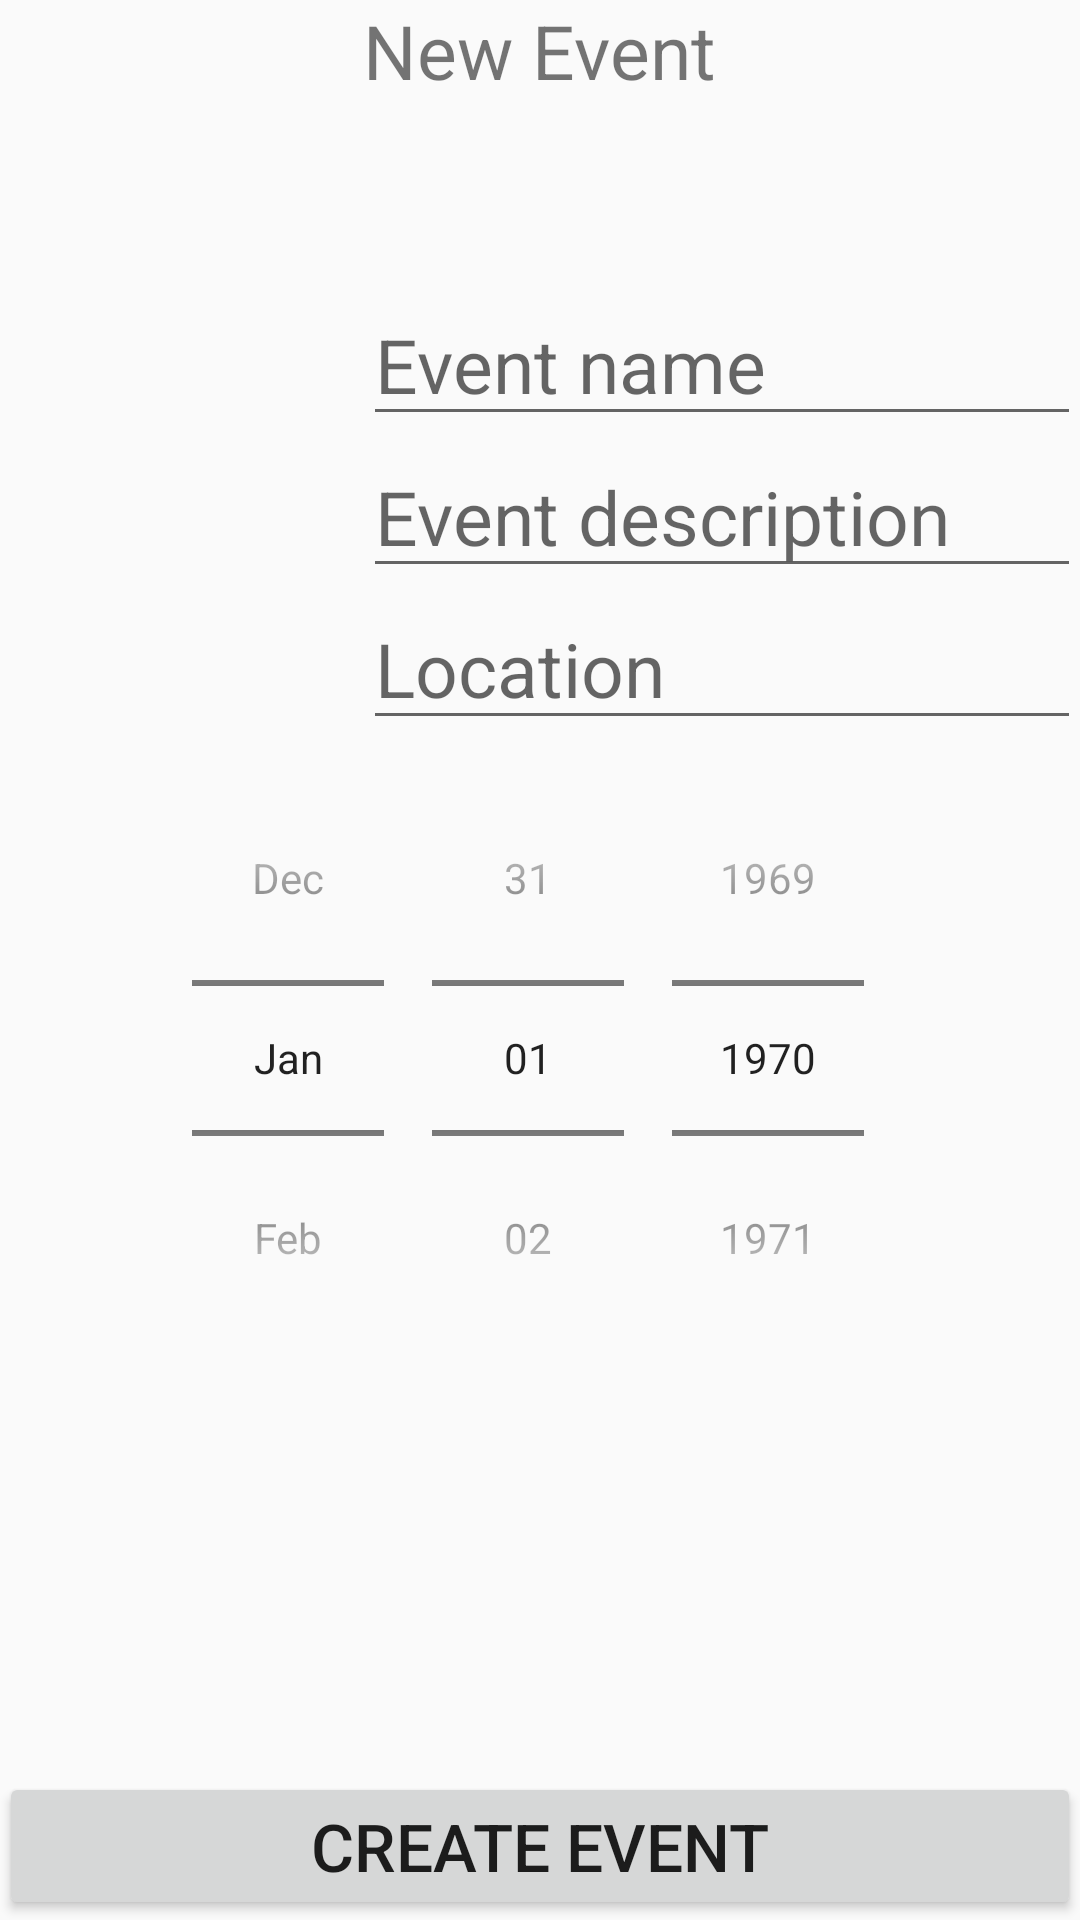

Write the Android layout XML for this screen, with the resource values it uses.
<!-- AndroidManifest.xml: application theme AppTheme -->
<!-- res/layout/activity_create_event.xml -->
<RelativeLayout xmlns:android="http://schemas.android.com/apk/res/android"
    xmlns:tools="http://schemas.android.com/tools" android:layout_width="match_parent"
    android:layout_height="match_parent" android:paddingLeft="@dimen/activity_horizontal_margin"
    android:paddingRight="@dimen/activity_horizontal_margin"
    android:paddingTop="@dimen/activity_vertical_margin"
    android:paddingBottom="@dimen/activity_vertical_margin"
    tools:context="com.cmpt470g8.boardio.CreateEvent">

    <TextView android:text="@string/newEvent"
        android:textSize="25sp"
        android:layout_centerHorizontal="true"
        android:layout_width="wrap_content"
        android:layout_height="wrap_content"
        android:id="@+id/lblNewEvent" />

    <EditText
        android:layout_width="wrap_content"
        android:layout_height="wrap_content"
        android:id="@+id/editEventName"
        android:textSize="25sp"
        android:hint="Event name"
        android:layout_below="@+id/lblNewEvent"
        android:layout_alignParentRight="true"
        android:layout_alignParentEnd="true"
        android:layout_marginTop="61dp"
        android:layout_alignLeft="@+id/lblNewEvent"
        android:layout_alignStart="@+id/lblNewEvent" />

    <EditText
        android:layout_width="wrap_content"
        android:layout_height="wrap_content"
        android:id="@+id/editEventDescription"
        android:textSize="25sp"
        android:hint="Event description"
        android:layout_below="@+id/editEventName"
        android:layout_alignParentRight="true"
        android:layout_alignParentEnd="true"
        android:layout_alignLeft="@+id/editEventName"
        android:layout_alignStart="@+id/editEventName" />

    <EditText
        android:layout_width="wrap_content"
        android:layout_height="wrap_content"
        android:id="@+id/editLocation"
        android:layout_below="@+id/editEventDescription"
        android:layout_alignRight="@+id/editEventDescription"
        android:layout_alignEnd="@+id/editEventDescription"
        android:textSize="25sp"
        android:hint="Location"
        android:layout_alignLeft="@+id/editEventDescription"
        android:layout_alignStart="@+id/editEventDescription"
        android:inputType="textPostalAddress"/>

    <Button
        android:layout_width="wrap_content"
        android:layout_height="wrap_content"
        android:text="Create Event"
        android:textSize="22sp"
        android:id="@+id/btnCreateEvent"
        android:layout_alignParentBottom="true"
        android:layout_alignParentRight="true"
        android:layout_alignParentEnd="true"
        android:layout_alignParentLeft="true"
        android:layout_alignParentStart="true"
        android:onClick="create"/>

    <DatePicker
        android:layout_width="wrap_content"
        android:layout_height="wrap_content"
        android:id="@+id/datePicker"
        android:datePickerMode="spinner"
        android:calendarViewShown="false"
        android:layout_below="@+id/editLocation"
        android:layout_centerHorizontal="true" />

</RelativeLayout>
<!-- resources referenced by this layout -->
<resources>
  <string name="newEvent">New Event</string>
  <style name="AppTheme" parent="Theme.AppCompat.Light.DarkActionBar">
          
          <item name="homeAsUpIndicator">@drawable/ic_drawer</item>
          <item name="android:homeAsUpIndicator">@drawable/ic_drawer</item>
      </style>
</resources>
